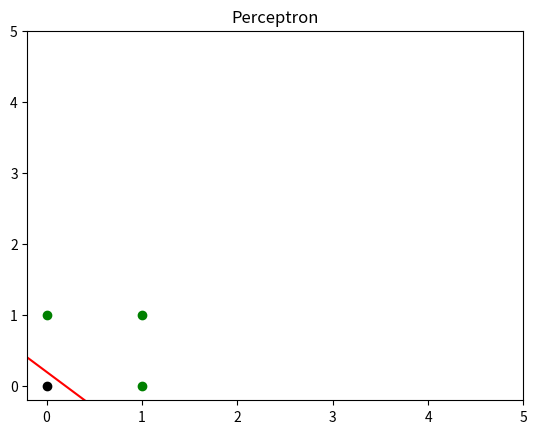

Write the Python code that produced this figure.
#!/usr/bin/env python3
import numpy as np
from matplotlib import pyplot as plt

w=np.array([1,1])
b=-0.2
xs=np.array([
    [1,1],
    [0,0],
    [1,0],
    [0,1]
])

# OR Gate
ys=np.array([
    1,
    0,
    1,
    1
])

def process(x):
    return activate(x.dot(w)+b)

def activate(z):
    a= z>0
    return a.astype(np.int8)

def line(x0):
    return -(b+w[0]*x0)/w[1]

yps=process(xs)

for i,x in enumerate(xs):
    print("x={}, y={}, yp={}".format(x.tolist(),ys[i],yps[i]))

plt.figure("Perceptron")
plt.title("Perceptron")
plt.xlim(-0.2,5)
plt.ylim(-0.2,5)

x0s=np.linspace(-0.5,1.5,20)
plt.plot(x0s,line(x0s),"r-")

for i,pt in enumerate(xs):
    style="go" if ys[i]==1 else "ko"
    plt.plot(pt[0],pt[1],style)

plt.show()
